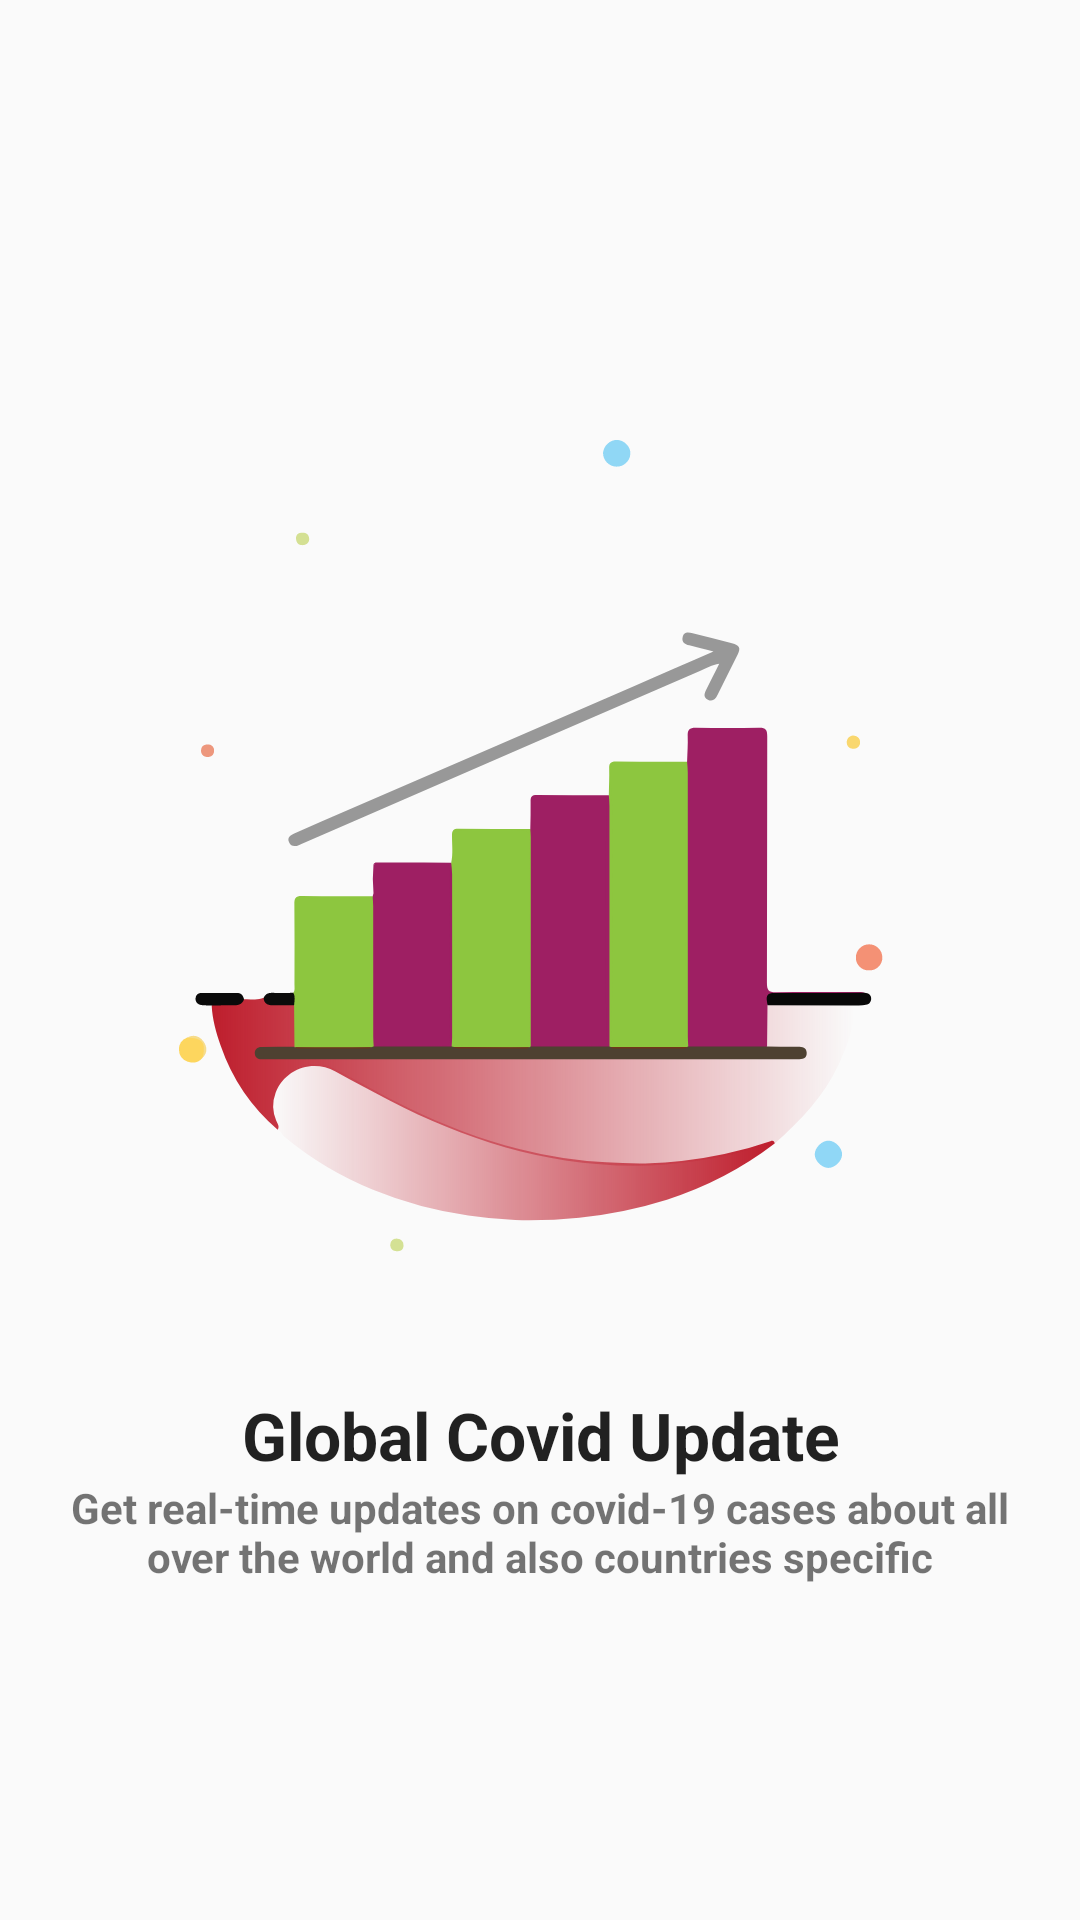

This screen was rendered from an Android layout file. Write that file and the resources it references.
<!-- AndroidManifest.xml: application theme AppTheme -->
<!-- res/layout/fragment_step_two.xml -->
<?xml version="1.0" encoding="utf-8"?>
<LinearLayout xmlns:android="http://schemas.android.com/apk/res/android"
    xmlns:app="http://schemas.android.com/apk/res-auto"
    android:layout_width="match_parent"
    android:layout_height="match_parent"
    android:gravity="center"
    android:orientation="vertical">

    <ImageView
        android:layout_margin="16dp"
        android:layout_width="320dp"
        android:layout_height="320dp"
        android:layout_gravity="center"
        android:src="@drawable/ic_covtemp_02" />

    <TextView
        android:layout_width="match_parent"
        android:layout_height="wrap_content"
        android:gravity="center"
        android:text="Global Covid Update"
        app:fontFamily="@font/montserrat"
        android:textAppearance="@style/TextAppearance.AppCompat.Large"
        android:textStyle="bold" />

    <TextView
        android:layout_width="match_parent"
        android:layout_height="wrap_content"
        android:paddingLeft="5pt"
        android:paddingRight="5pt"
        android:gravity="center"
        android:text="Get real-time updates on covid-19 cases about all over the world and also countries specific"
        android:textAppearance="@style/TextAppearance.AppCompat.Small"
        android:textStyle="bold"
        app:fontFamily="@font/montserrat" />

</LinearLayout>
<!-- resources referenced by this layout -->
<resources>
  <!-- drawable ic_covtemp_02: vector/xml drawable (drawable, 13362 chars, omitted) -->
  <style name="AppTheme" parent="Theme.AppCompat.Light.DarkActionBar">
          
          <item name="colorPrimary">@color/colorPrimary</item>
          <item name="colorPrimaryDark">@color/colorPrimaryDark</item>
          <item name="colorAccent">@color/colorAccent</item>
      </style>
  <color name="colorPrimary">#9E1F63</color>
  <color name="colorPrimaryDark">#3700B3</color>
  <color name="colorAccent">#03DAC5</color>
</resources>
